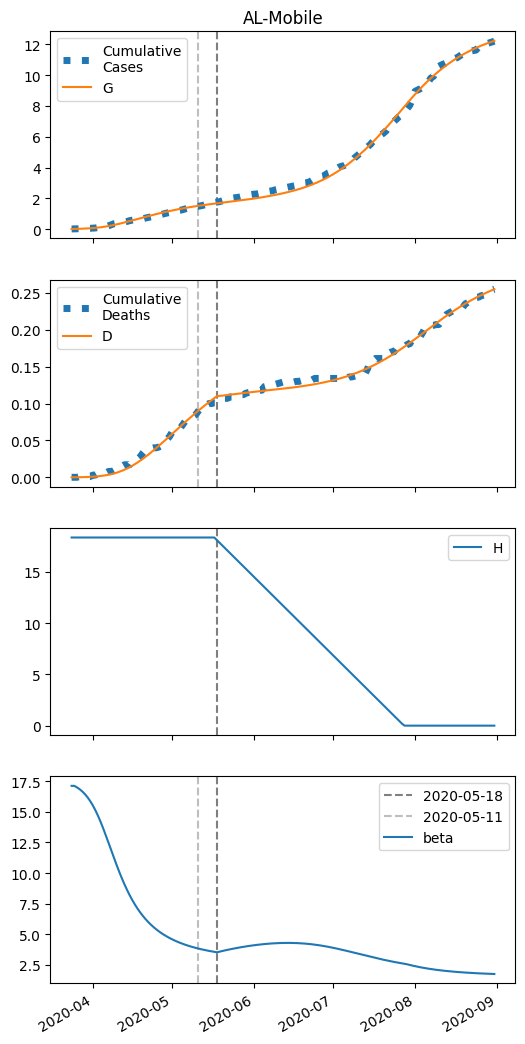

Source data for this figure (header and first rows):
series, 2020-03-24, 2020-03-25, 2020-03-26, 2020-03-27, 2020-03-28, 2020-03-29, 2020-03-30, 2020-03-31, 2020-04-01, 2020-04-02, 2020-04-03, 2020-04-04, 2020-04-05, 2020-04-06, 2020-04-07, 2020-04-08, 2020-04-09, 2020-04-10, 2020-04-11, 2020-04-12, 2020-04-13, 2020-04-14, 2020-04-15
S, 8106, 8103, 8099, 8094, 8089, 8081, 8073, 8062, 8050, 8035, 8017, 7996, 7973, 7946, 7916, 7884, 7848, 7810, 7770, 7728, 7685, 7640, 7594
I, 9.0, 11.3, 14.17, 17.71, 22.08, 27.43, 33.92, 41.74, 51.05, 62.02, 74.75, 89.31, 105.7, 123.9, 143.6, 164.8, 187, 210, 233.3, 256.7, 279.8, 302.3, 323.8
IH, 0.0, 0.36, 0.596, 0.8048, 1.03, 1.295, 1.615, 2.002, 2.47, 3.029, 3.691, 4.464, 5.356, 6.369, 7.5, 8.742, 10.08, 11.51, 13, 14.53, 16.07, 17.61, 19.13
IN, 0.36, 0.6732, 1.038, 1.47, 1.987, 2.612, 3.37, 4.289, 5.401, 6.742, 8.346, 10.25, 12.49, 15.1, 18.09, 21.49, 25.28, 29.48, 34.05, 38.96, 44.16, 49.62, 55.26
D, 0.01, 0.01, 0.04749, 0.1095, 0.1933, 0.3006, 0.4354, 0.6035, 0.812, 1.069, 1.385, 1.769, 2.234, 2.791, 3.455, 4.235, 5.146, 6.196, 7.394, 8.748, 10.26, 11.93, 13.77
R, 0.0, 0.04678, 0.313, 0.7436, 1.334, 2.104, 3.086, 4.325, 5.876, 7.804, 10.18, 13.1, 16.65, 20.93, 26.05, 32.13, 39.26, 47.55, 57.09, 67.97, 80.24, 93.96, 109.1
G, 9.0, 12.02, 15.79, 20.47, 26.26, 33.37, 42.06, 52.59, 65.24, 80.29, 97.98, 118.5, 142.1, 168.7, 198.4, 231, 266.4, 304.4, 344.5, 386.6, 430.2, 475, 520.8
H, 18365, 18365, 18365, 18365, 18365, 18365, 18365, 18365, 18365, 18365, 18365, 18365, 18365, 18365, 18365, 18365, 18365, 18365, 18365, 18365, 18365, 18365, 18365
beta, 17.12, 17.12, 17, 16.85, 16.67, 16.46, 16.2, 15.89, 15.53, 15.13, 14.67, 14.17, 13.62, 13.05, 12.46, 11.86, 11.26, 10.68, 10.12, 9.585, 9.083, 8.616, 8.183
